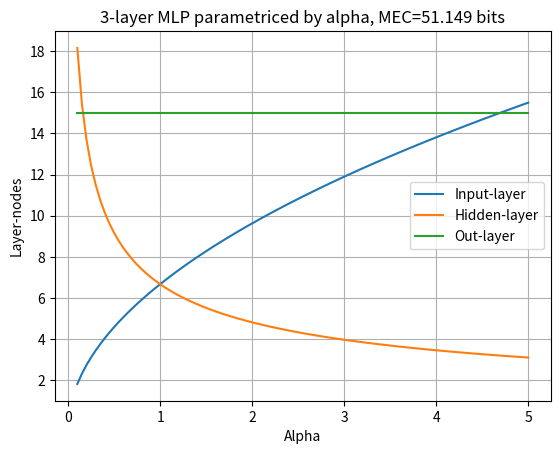

Here is the Python script that generated this plot: (Note: this script raises an exception after producing the figure.)
import numpy as np
import matplotlib.pyplot as plt


def get_k(alpha, mec, classes):
    return (-1 + np.sqrt(1 + 4 * alpha * mec)) / (2 * alpha)

def get_m(alpha, mec, classes):
    return (-1 + np.sqrt(1 + 4 * alpha * mec)) / 2

def evaluate_capacity(alpha, mec, classes):
    m_vals = get_m(alpha, mec, classes)
    k_vals = get_k(alpha, mec, classes)
    return m_vals, k_vals


if __name__ == "__main__":

    # Get m and k
    classes = 15
    alpha=np.linspace(0.1, 5, 100)
    m_vals, k_vals = evaluate_capacity(alpha=alpha, mec=51.149, classes=classes)

    # Plot
    plt.plot(alpha, m_vals, label="Input-layer")
    plt.plot(alpha, k_vals, label="Hidden-layer")
    plt.plot(alpha, classes*np.ones_like(alpha), label="Out-layer")
    #plt.plot(alpha, np.log2(classes)*np.ones_like(alpha), label=f"Log_2({classes})")
    plt.title("3-layer MLP parametriced by alpha, MEC=51.149 bits")
    plt.xlabel("Alpha")
    plt.ylabel("Layer-nodes")
    plt.legend()
    plt.grid()
    plt.savefig("figures/mlp_capacity_parametriced_by_alpha.pdf", format="pdf")
    plt.show()

    # Get m and k
    alpha = 1
    mec = np.linspace(0, 300, 300)
    m_vals, k_vals = evaluate_capacity(alpha=alpha, mec=mec, classes=classes)

    # Plot
    plt.plot(mec, m_vals, label="Input and hidden layers")
    plt.plot(mec, classes*np.ones_like(mec), label="Out-layer")
    plt.title("3-layer MLP parametriced by MEC, input nodes = hidden nodes")
    plt.xlabel("MEC")
    plt.ylabel("Layer-nodes")
    plt.legend()
    plt.grid()
    plt.savefig("figures/mlp_capacity_parametriced_by_mec.pdf", format="pdf")
    plt.show()

    # MEC as function of k, and fixed m=5
    m=9
    #k = np.linspace(0, 20, 20)
    #mec = k*(m+1) + k
    mec = np.linspace(0, 160, 160)
    k = mec / (m + 2)
    plt.plot(k, mec, label="MEC from input size")
    plt.title(f"MEC of 3-layer MLP, input nodes = {m}")
    plt.xlabel("Hidden nodes")
    plt.ylabel("MEC")
    plt.grid()
    plt.savefig("figures/mec_as_function_of_k.pdf", format="pdf")
    plt.show()




    